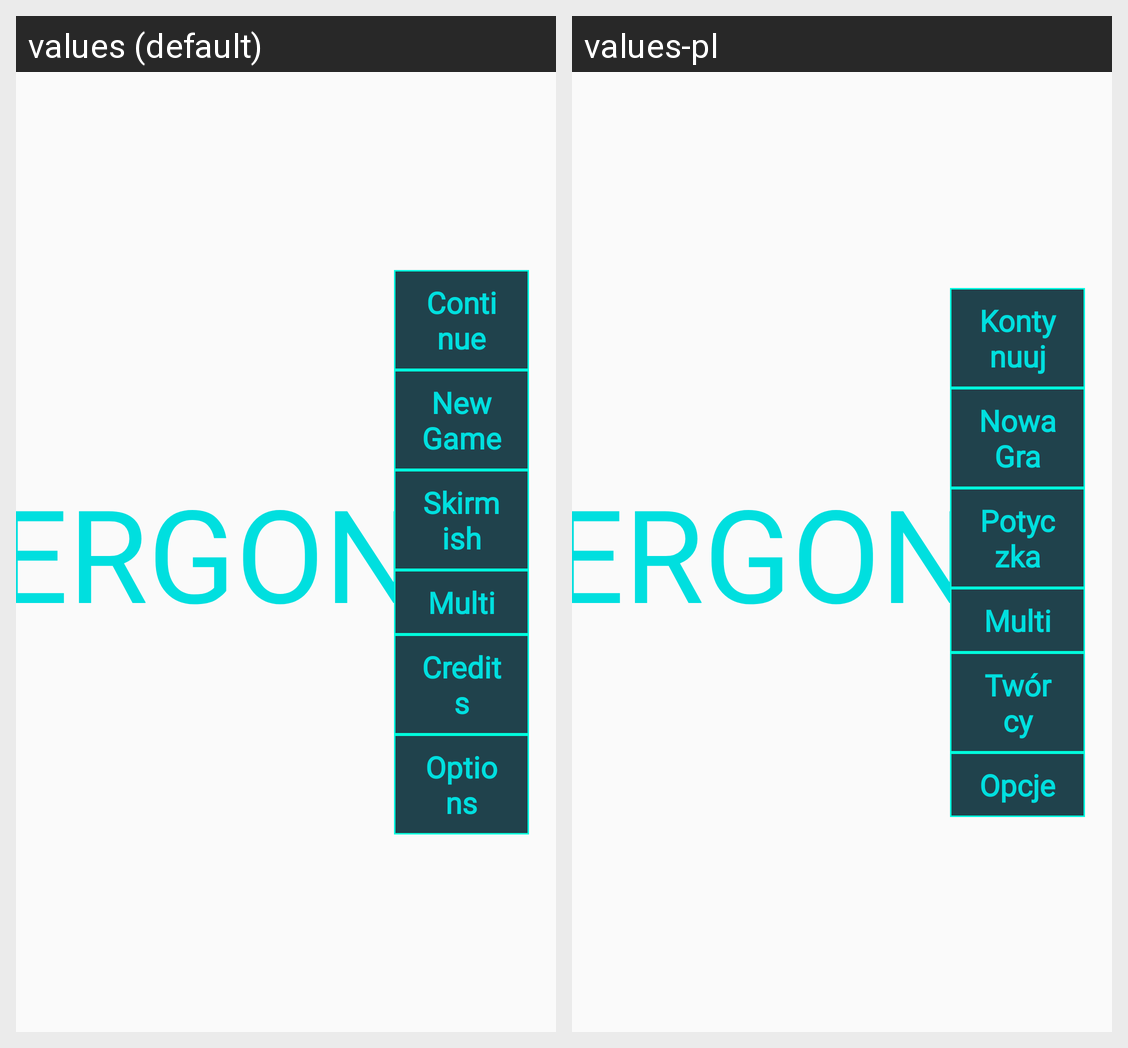

Here is an Android app screen in its default locale and in the app's own translations. Write out the translated-string differences for the strings that appear on this screen.
Android screen res/layout/fragment_main_menu.xml rendered under 2 locales, left to right: values (default), values-pl. Device: Nexus 5 (rendered at 1080×1920; each locale shown at half size, 540×960, under a caption strip naming it); theme AppTheme.
Strings drawn on this screen, with the default value and each locale's value (text and hints the layout hard-codes, and strings that could not be matched under every locale, appear in the picture but are not listed):

app_name
  values: Ergon
  values-pl: Ergon  [not translated; the default value is used]

mm_continue
  values: Continue
  values-pl: Kontynuuj

mm_new_game
  values: New Game
  values-pl: Nowa Gra

mm_skirmish
  values: Skirmish
  values-pl: Potyczka

mm_multi_player
  values: Multi
  values-pl: Multi

mm_credits
  values: Credits
  values-pl: Twórcy

mm_options
  values: Options
  values-pl: Opcje
